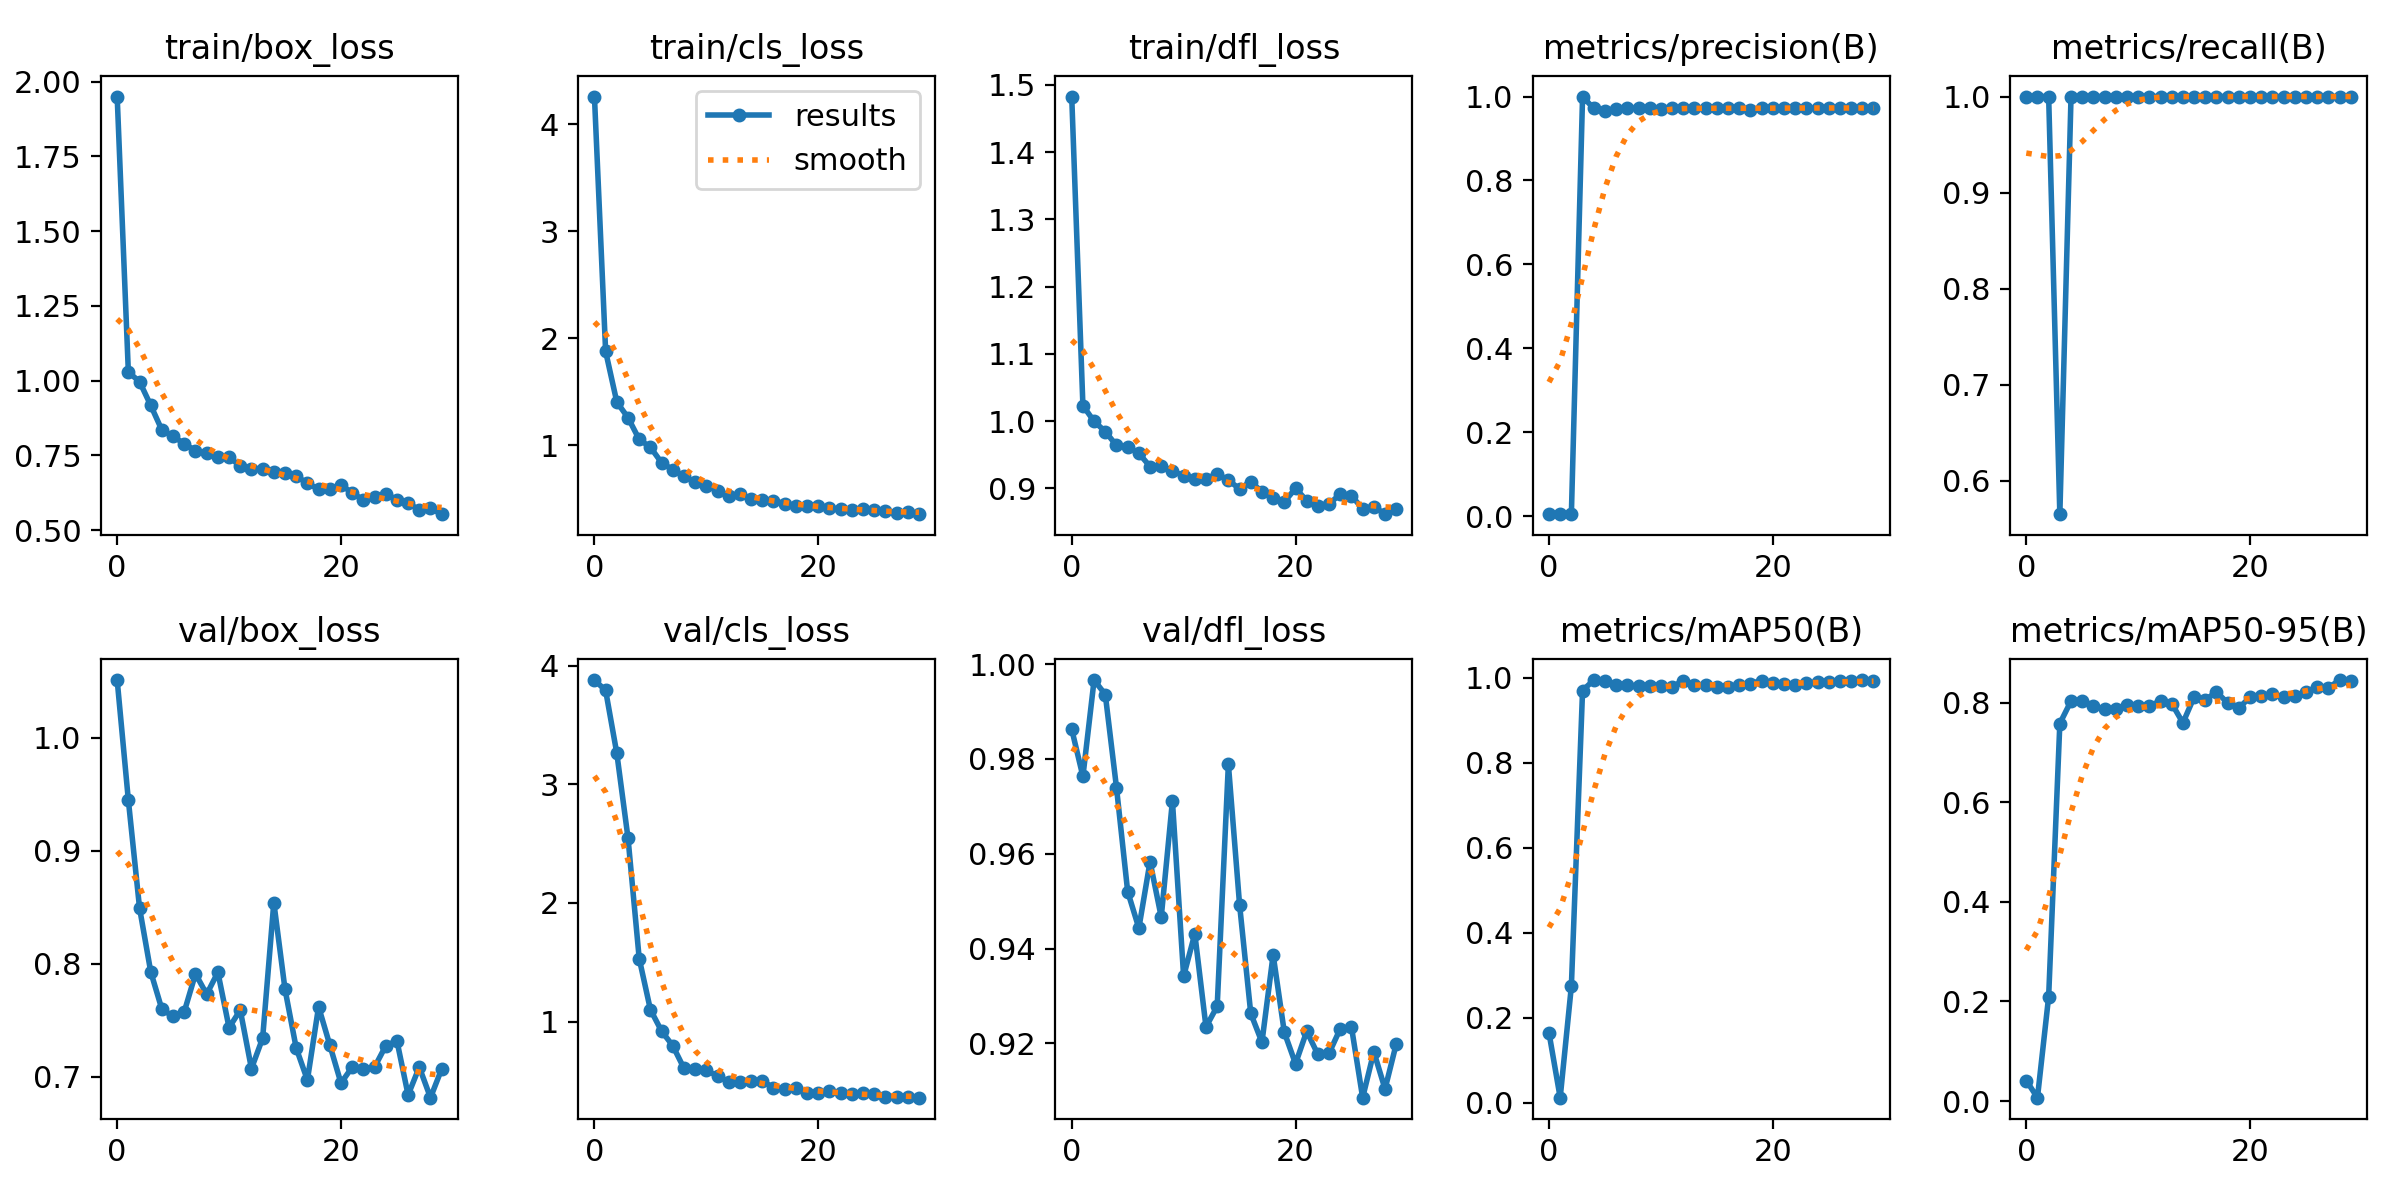

Source data for this figure (header and first rows):
epoch, train/box_loss, train/cls_loss, train/dfl_loss, metrics/precision(B), metrics/recall(B), metrics/mAP50(B), metrics/mAP50-95(B), val/box_loss, val/cls_loss, val/dfl_loss, lr/pg0, lr/pg1, lr/pg2
0, 1.95, 4.259, 1.483, 0.00437, 1, 0.1643, 0.04118, 1.051, 3.878, 0.9862, 0.00038, 0.00038, 0.00038
1, 1.028, 1.877, 1.023, 0.00437, 1, 0.01173, 0.00671, 0.9446, 3.791, 0.9763, 0.0007543, 0.0007543, 0.0007543
2, 0.9969, 1.405, 0.9997, 0.00437, 1, 0.2742, 0.2098, 0.8492, 3.26, 0.9966, 0.001102, 0.001102, 0.001102
3, 0.9173, 1.259, 0.9845, 1, 0.565, 0.9698, 0.7586, 0.7927, 2.547, 0.9936, 0.001424, 0.001424, 0.001424
4, 0.8345, 1.056, 0.9638, 0.9717, 1, 0.9945, 0.8038, 0.7594, 1.531, 0.974, 0.001719, 0.001719, 0.001719
5, 0.8143, 0.982, 0.9617, 0.9652, 1, 0.9911, 0.8047, 0.7533, 1.101, 0.952, 0.00167, 0.00167, 0.00167
6, 0.7883, 0.8383, 0.9522, 0.9706, 1, 0.9822, 0.7941, 0.7575, 0.919, 0.9443, 0.00167, 0.00167, 0.00167
7, 0.7662, 0.7728, 0.9324, 0.9719, 1, 0.9822, 0.7874, 0.7909, 0.7958, 0.9583, 0.001604, 0.001604, 0.001604
8, 0.7583, 0.7109, 0.933, 0.9727, 1, 0.9796, 0.7885, 0.7728, 0.6059, 0.9466, 0.001538, 0.001538, 0.001538
9, 0.7451, 0.6558, 0.9259, 0.9723, 1, 0.9804, 0.7957, 0.7923, 0.6011, 0.9711, 0.001472, 0.001472, 0.001472
10, 0.7451, 0.6206, 0.9189, 0.971, 1, 0.9809, 0.7936, 0.7432, 0.588, 0.9342, 0.001406, 0.001406, 0.001406
11, 0.714, 0.5771, 0.9133, 0.9719, 1, 0.9783, 0.7941, 0.7588, 0.5407, 0.9431, 0.00134, 0.00134, 0.00134
12, 0.7062, 0.531, 0.9141, 0.9725, 1, 0.9932, 0.8037, 0.707, 0.4922, 0.9235, 0.001274, 0.001274, 0.001274
13, 0.7059, 0.5415, 0.9214, 0.9722, 1, 0.9817, 0.7987, 0.734, 0.4917, 0.9278, 0.001208, 0.001208, 0.001208
14, 0.6944, 0.5029, 0.9121, 0.9717, 1, 0.9837, 0.7599, 0.8541, 0.4992, 0.9789, 0.001142, 0.001142, 0.001142
15, 0.6921, 0.4859, 0.8992, 0.9722, 1, 0.9776, 0.8118, 0.7772, 0.5008, 0.9493, 0.001076, 0.001076, 0.001076
16, 0.6808, 0.4835, 0.9102, 0.9727, 1, 0.9788, 0.8062, 0.7252, 0.4409, 0.9263, 0.00101, 0.00101, 0.00101
17, 0.6569, 0.4555, 0.8948, 0.9728, 1, 0.9837, 0.822, 0.6969, 0.4342, 0.9202, 0.000944, 0.000944, 0.000944
18, 0.6369, 0.4342, 0.8856, 0.9686, 1, 0.9863, 0.7998, 0.7618, 0.4435, 0.9387, 0.000878, 0.000878, 0.000878
19, 0.6379, 0.4295, 0.8798, 0.9727, 1, 0.9932, 0.7898, 0.728, 0.4007, 0.9223, 0.000812, 0.000812, 0.000812
20, 0.6508, 0.4288, 0.9, 0.9735, 1, 0.987, 0.8116, 0.6942, 0.3978, 0.9157, 0.000746, 0.000746, 0.000746
21, 0.625, 0.4139, 0.8818, 0.9727, 1, 0.9842, 0.8131, 0.7083, 0.4145, 0.9225, 0.00068, 0.00068, 0.00068
22, 0.601, 0.4054, 0.8737, 0.9727, 1, 0.9817, 0.8175, 0.707, 0.3949, 0.9177, 0.000614, 0.000614, 0.000614
23, 0.6096, 0.3965, 0.8766, 0.9728, 1, 0.9878, 0.8125, 0.7083, 0.3852, 0.9179, 0.000548, 0.000548, 0.000548
24, 0.6223, 0.4027, 0.8916, 0.9728, 1, 0.9896, 0.8134, 0.7272, 0.3942, 0.9231, 0.000482, 0.000482, 0.000482
25, 0.6013, 0.395, 0.8891, 0.9727, 1, 0.9896, 0.821, 0.7317, 0.3873, 0.9234, 0.000416, 0.000416, 0.000416
26, 0.5918, 0.3881, 0.8695, 0.9728, 1, 0.9911, 0.8329, 0.6837, 0.3673, 0.9085, 0.00035, 0.00035, 0.00035
27, 0.5665, 0.3672, 0.8729, 0.9726, 1, 0.9917, 0.8304, 0.7084, 0.3635, 0.9182, 0.000284, 0.000284, 0.000284
28, 0.5726, 0.3732, 0.8616, 0.9726, 1, 0.9937, 0.8459, 0.6813, 0.367, 0.9104, 0.000218, 0.000218, 0.000218
29, 0.5535, 0.357, 0.8698, 0.9727, 1, 0.9924, 0.844, 0.7067, 0.3579, 0.9199, 0.000152, 0.000152, 0.000152
